Dataset: images (GitHub, zaid-gul/ECG_Classification). Classes: ARR, CHF, NSR.

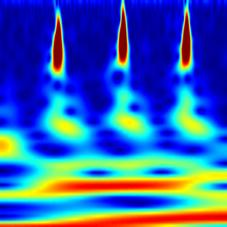
Label: ARR

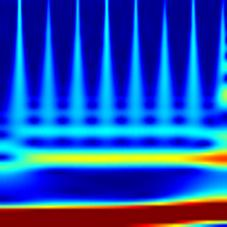
Label: NSR

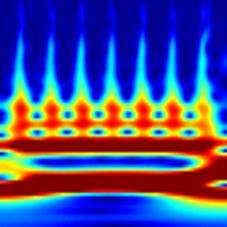
Label: CHF

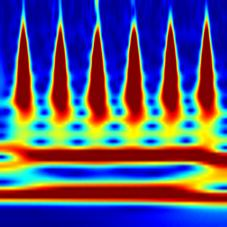
Label: NSR

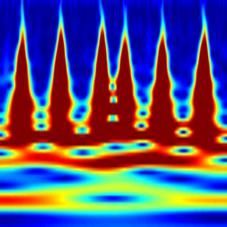
Label: ARR

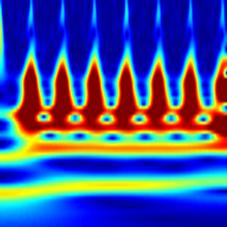
Label: CHF
